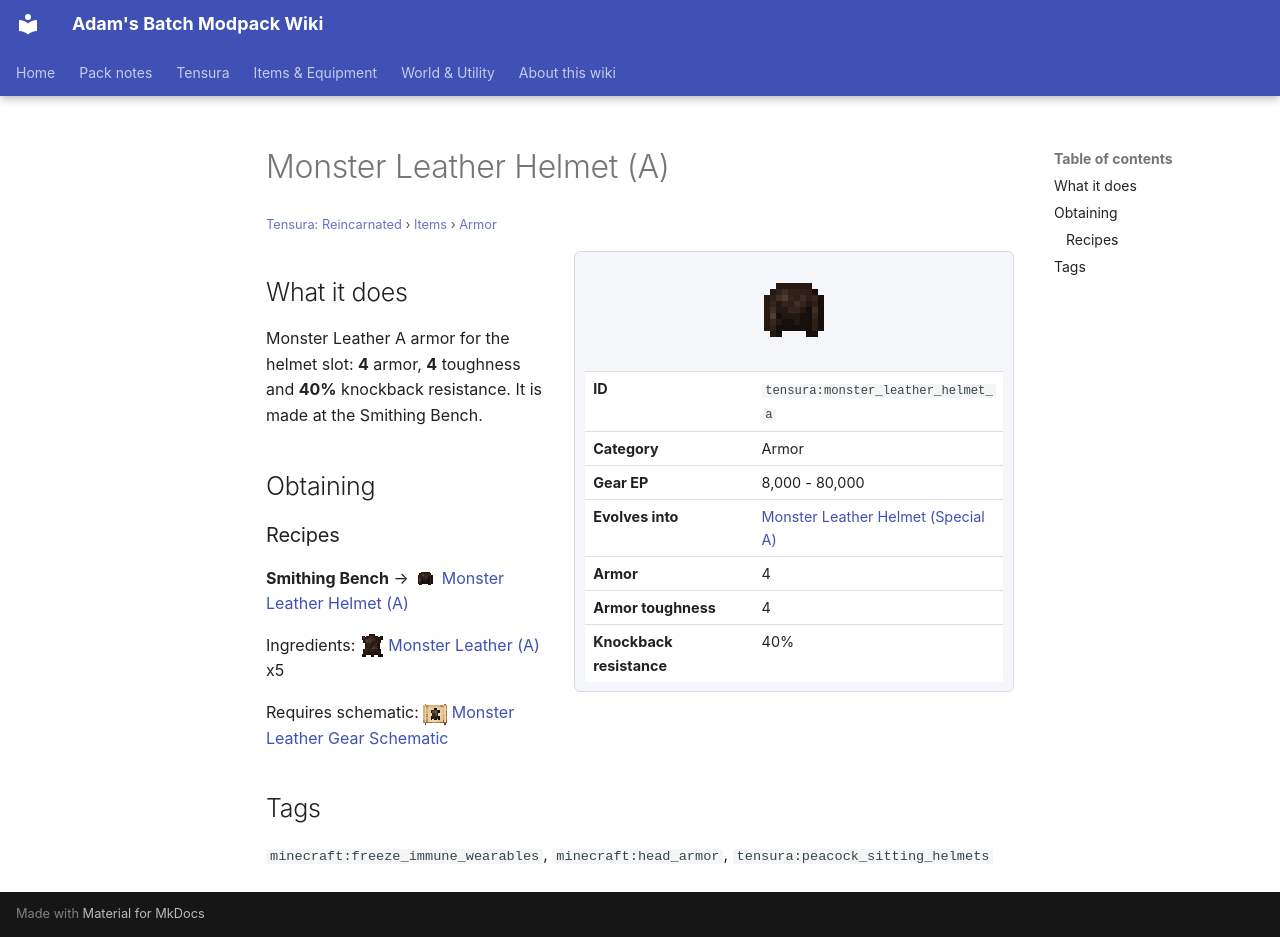

repository: Proteus-Nell/Adams-Batch-MC-Modpack-Wiki · page: tensura-reincarnated/items/armor/monster-leather-helmet-a/index.html · generator: mkdocs

# Monster Leather Helmet (A)

<small>[Tensura: Reincarnated](../../index.md) &rsaquo; [Items](../index.md) &rsaquo; [Armor](index.md)</small>

<div class="infobox" markdown>

![Monster Leather Helmet (A)](../../../assets/icons/tensura/item/monster_leather_helmet_a.png)

| | |
|---|---|
| **ID** | `tensura:monster_leather_helmet_a` |
| **Category** | Armor |
| **Gear EP** | 8,000 - 80,000 |
| **Evolves into** | [Monster Leather Helmet (Special A)](monster-leather-helmet-special-a.md) |
| **Armor** | 4 |
| **Armor toughness** | 4 |
| **Knockback resistance** | 40% |

</div>

## What it does

Monster Leather A armor for the helmet slot: **4** armor, **4** toughness and **40%** knockback resistance. It is made at the Smithing Bench.

## Obtaining

### Recipes

**Smithing Bench** &rarr; ![](../../../assets/icons/tensura/item/monster_leather_helmet_a.png) [Monster Leather Helmet (A)](monster-leather-helmet-a.md)

Ingredients: ![](../../../assets/icons/tensura/item/monster_leather_a.png) [Monster Leather (A)](../miscellaneous/monster-leather-a.md) x5

Requires schematic: ![](../../../assets/icons/tensura/item/monster_leather_gear_schematic.png) [Monster Leather Gear Schematic](../schematics/monster-leather-gear-schematic.md)

## Tags

`minecraft:freeze_immune_wearables`, `minecraft:head_armor`, `tensura:peacock_sitting_helmets`
